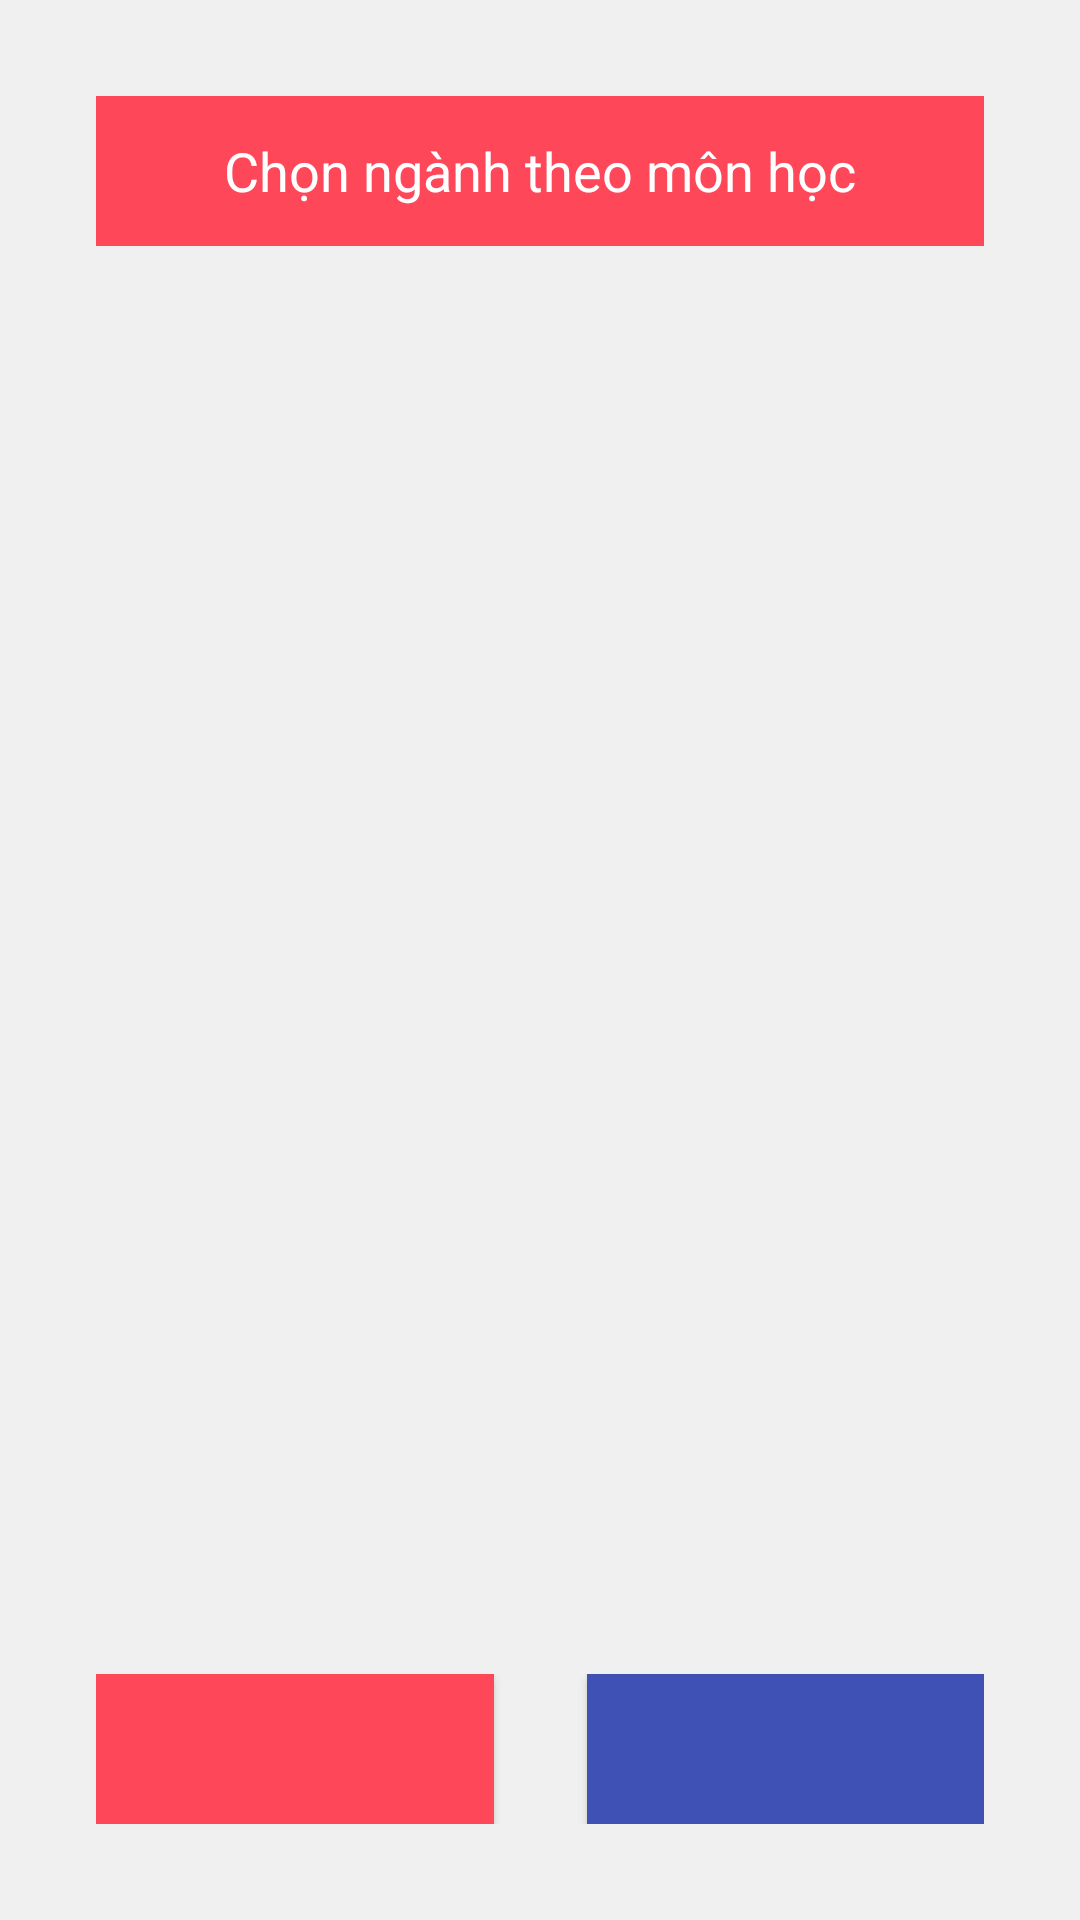

Produce the Android XML layout that renders to this screen, including the resource entries it uses.
<!-- AndroidManifest.xml: application theme AppTheme -->
<!-- res/layout/fragment_subject_major.xml -->
<?xml version="1.0" encoding="utf-8"?>
<androidx.constraintlayout.widget.ConstraintLayout xmlns:android="http://schemas.android.com/apk/res/android"
    xmlns:app="http://schemas.android.com/apk/res-auto"
    xmlns:tools="http://schemas.android.com/tools"
    android:layout_width="match_parent"
    android:layout_height="match_parent"
    android:background="@color/_19DDDDDD"
    android:padding="32dp"
    tools:context=".business.subject.detail.SubjectMajorFragment">

    <TextView
        android:id="@+id/textView10"
        android:layout_width="match_parent"
        android:layout_height="50dp"
        android:background="@color/bgBottomNavigation"
        android:gravity="center"
        android:text="Chọn ngành theo môn học"
        android:textColor="@color/white"
        android:textSize="18sp"
        app:layout_constraintEnd_toEndOf="parent"
        app:layout_constraintStart_toStartOf="parent"
        app:layout_constraintTop_toTopOf="parent" />

    <androidx.recyclerview.widget.RecyclerView
        android:layout_width="match_parent"
        android:layout_height="0dp"
        app:layout_constraintBottom_toTopOf="@+id/tableRow3"
        app:layout_constraintEnd_toEndOf="parent"
        app:layout_constraintStart_toStartOf="@+id/textView10"
        app:layout_constraintTop_toBottomOf="@+id/textView10" />

    <TableRow
        android:id="@+id/tableRow3"
        android:layout_width="match_parent"
        android:layout_height="wrap_content"
        app:layout_constraintBottom_toBottomOf="parent">

        <Button
            android:layout_width="match_parent"
            android:layout_height="50dp"
            android:layout_weight="1"
            android:background="@color/bgBottomNavigation" />

        <View
            android:layout_width="31dp"
            android:layout_height="50dp"/>
        <Button
            android:layout_width="match_parent"
            android:layout_height="50dp"
            android:layout_weight="1"
            android:background="@color/colorPrimary" />
    </TableRow>

</androidx.constraintlayout.widget.ConstraintLayout>
<!-- resources referenced by this layout -->
<resources>
  <color name="_19DDDDDD">#59DDDDDD</color>
  <color name="bgBottomNavigation">#fe485a</color>
  <color name="colorPrimary">#3F51B5</color>
  <color name="white">#FFFFFFFF</color>
  <style name="AppTheme" parent="Theme.AppCompat.Light.DarkActionBar">
          
          <item name="colorPrimary">@color/colorPrimary</item>
          <item name="colorPrimaryDark">@color/colorPrimaryDark</item>
          <item name="colorAccent">@color/colorAccent</item>
          <item name="windowActionBar">false</item>
          <item name="windowNoTitle">true</item>
      </style>
  <color name="colorPrimaryDark">#303F9F</color>
  <color name="colorAccent">#FF4081</color>
</resources>
